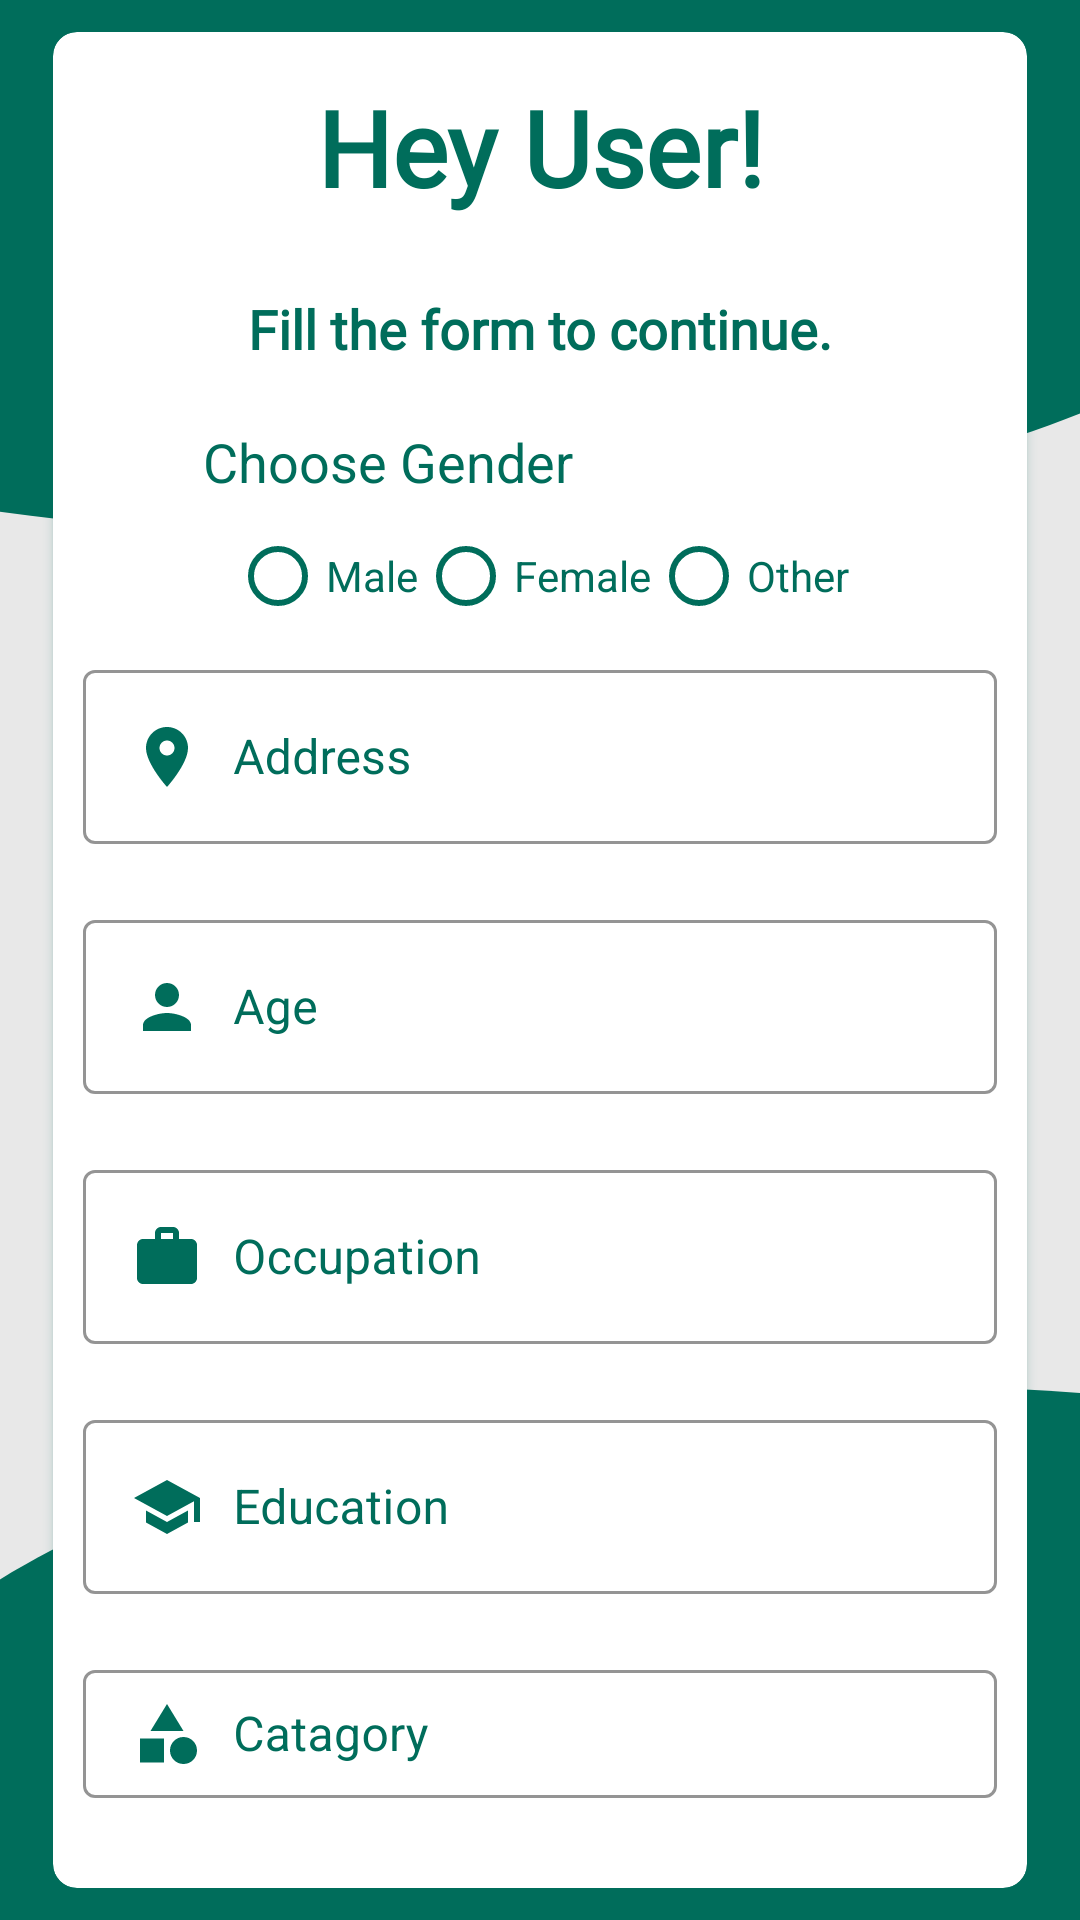

Here is an Android app screen rendered from its layout file. Give the layout XML and the strings, colors and styles it references.
<!-- AndroidManifest.xml: application theme Theme.Pass24Final -->
<!-- res/layout/activity_pass_form1.xml -->
<?xml version="1.0" encoding="utf-8"?>
<LinearLayout xmlns:android="http://schemas.android.com/apk/res/android"
    xmlns:app="http://schemas.android.com/apk/res-auto"
    xmlns:tools="http://schemas.android.com/tools"
    android:layout_width="match_parent"
    android:layout_height="match_parent"
    android:background="@drawable/homebggrey"
    android:padding="5dp"
    tools:context=".pass_form1"
    android:gravity="center"
    android:orientation="vertical">

    <LinearLayout
        android:layout_width="match_parent"
        android:layout_height="wrap_content"
        android:orientation="vertical"
        android:layout_gravity="center">


        <androidx.cardview.widget.CardView
            android:layout_width="match_parent"
            android:layout_height="wrap_content"
            android:layout_marginLeft="8dp"
            android:layout_marginRight="8dp"
            app:cardBackgroundColor="@color/white"
            app:cardCornerRadius="8dp"
            app:cardUseCompatPadding="true"
            android:outlineSpotShadowColor="@color/teal"
            android:outlineAmbientShadowColor="@color/teal">

            <LinearLayout
                android:layout_width="match_parent"
                android:layout_height="match_parent"
                android:orientation="vertical">

            <LinearLayout
                android:layout_width="match_parent"
                android:layout_height="wrap_content"
                android:orientation="vertical">

                <TextView
                    android:id="@+id/title_text_pass_form1"
                    android:layout_width="match_parent"
                    android:layout_height="wrap_content"
                    android:layout_margin="15dp"
                    android:layout_marginStart="15dp"
                    android:layout_marginTop="15dp"
                    android:layout_marginEnd="15dp"
                    android:layout_marginBottom="15dp"
                    android:fontFamily="@font/antic"
                    android:text="Hey User!"
                    android:textAlignment="center"
                    android:textColor="@color/teal"
                    android:textSize="35sp"
                    android:textStyle="bold" />

                <TextView
                    android:id="@+id/textView2"
                    android:layout_width="match_parent"
                    android:layout_height="wrap_content"
                    android:layout_below="@+id/title_text_pass_form1"
                    android:layout_marginTop="10dp"
                    android:fontFamily="@font/antic"
                    android:text="Fill the form to continue."
                    android:textStyle="bold"
                    android:textAlignment="center"
                    android:textColor="@color/teal"
                    android:textSize="18sp" />

            </LinearLayout>

            <LinearLayout
                android:layout_width="match_parent"
                android:layout_height="wrap_content"
                android:orientation="vertical"
                android:layout_marginBottom="20dp"
                android:layout_marginTop="20dp">

                <TextView
                    android:layout_width="wrap_content"
                    android:layout_height="wrap_content"
                    android:layout_marginLeft="50dp"
                    android:text="Choose Gender"
                    android:textColor="@color/teal"
                    android:textSize="18sp" />

                <RadioGroup
                    android:id="@+id/gender_group"
                    android:layout_width="wrap_content"
                    android:layout_height="wrap_content"
                    android:orientation="horizontal"
                    android:layout_marginTop="10dp"
                    android:layout_gravity="center">

                    <RadioButton
                        android:id="@+id/maleRadioButton"
                        android:layout_width="match_parent"
                        android:layout_height="wrap_content"
                        android:text="Male"
                        android:onClick="checkButton"
                        android:buttonTint="@color/teal"
                        android:textColor="@color/teal"/>

                    <RadioButton
                        android:id="@+id/femaleRadioButton"
                        android:layout_width="match_parent"
                        android:layout_height="wrap_content"
                        android:buttonTint="@color/teal"
                        android:onClick="checkButton"
                        android:textColor="@color/teal"
                        android:text="Female" />

                    <RadioButton
                        android:id="@+id/otherRadioButton"
                        android:layout_width="match_parent"
                        android:layout_height="wrap_content"
                        android:buttonTint="@color/teal"
                        android:onClick="checkButton"
                        android:textColor="@color/teal"
                        android:text="Other" />
                </RadioGroup>


                <com.google.android.material.textfield.TextInputLayout
                    android:layout_width="match_parent"
                    android:layout_height="wrap_content"
                    android:id="@+id/address_otherdetails"
                    android:hint="Address"
                    app:hintTextColor="@color/teal"
                    android:textColorHint="@color/teal"
                    app:boxStrokeColor="@color/teal"
                    android:padding="10dp"
                    android:transitionName="@string/email"
                    style="@style/Widget.MaterialComponents.TextInputLayout.OutlinedBox">
                    <com.google.android.material.textfield.TextInputEditText
                        android:layout_width="match_parent"
                        android:layout_height="wrap_content"
                        android:drawableStart="@drawable/ic_location"
                        android:drawablePadding="10dp"
                        android:textColor="@color/teal"
                        android:inputType="text">

                    </com.google.android.material.textfield.TextInputEditText>

                </com.google.android.material.textfield.TextInputLayout>

                <com.google.android.material.textfield.TextInputLayout
                    android:layout_width="match_parent"
                    android:layout_height="wrap_content"
                    android:id="@+id/age_otherdetails"
                    app:hintTextColor="@color/teal"
                    android:textColorHint="@color/teal"
                    app:boxStrokeColor="@color/teal"
                    android:hint="Age"
                    android:padding="10dp"
                    android:transitionName="@string/email"
                    style="@style/Widget.MaterialComponents.TextInputLayout.OutlinedBox" >
                    <com.google.android.material.textfield.TextInputEditText
                        android:layout_width="match_parent"
                        android:layout_height="wrap_content"
                        android:textColor="@color/teal"
                        android:drawableStart="@drawable/ic_person"
                        android:drawablePadding="10dp"
                        android:inputType="number">

                    </com.google.android.material.textfield.TextInputEditText>

                </com.google.android.material.textfield.TextInputLayout>

                <com.google.android.material.textfield.TextInputLayout
                    android:layout_width="match_parent"
                    android:layout_height="wrap_content"
                    android:hint="Occupation"
                    android:padding="10dp"
                    app:hintTextColor="@color/teal"
                    android:textColorHint="@color/teal"
                    app:boxStrokeColor="@color/teal"
                    style="@style/Widget.MaterialComponents.TextInputLayout.OutlinedBox.ExposedDropdownMenu">
                    <AutoCompleteTextView
                        android:id="@+id/occupation_otherdetails"
                        android:layout_width="match_parent"
                        android:layout_height="wrap_content"
                        android:focusable="false"
                        android:cursorVisible="false"
                        android:textColor="@color/teal"
                        android:drawableStart="@drawable/ic_work"
                        android:drawablePadding="10dp"/>

                </com.google.android.material.textfield.TextInputLayout>

                <com.google.android.material.textfield.TextInputLayout
                    android:layout_width="match_parent"
                    android:layout_height="wrap_content"
                    android:hint="Education"
                    android:padding="10dp"
                    app:hintTextColor="@color/teal"
                    android:textColorHint="@color/teal"
                    app:boxStrokeColor="@color/teal"
                    style="@style/Widget.MaterialComponents.TextInputLayout.OutlinedBox.ExposedDropdownMenu">
                    <AutoCompleteTextView
                        android:id="@+id/eduaction_otherdetails"
                        android:layout_width="match_parent"
                        android:layout_height="wrap_content"
                        android:textColor="@color/teal"
                        android:focusable="false"
                        android:cursorVisible="false"
                        android:drawableStart="@drawable/ic_eduaction"
                        android:drawablePadding="10dp"/>

                </com.google.android.material.textfield.TextInputLayout>

                <com.google.android.material.textfield.TextInputLayout
                    android:layout_width="match_parent"
                    android:layout_height="wrap_content"
                    android:hint="Catagory"
                    android:padding="10dp"
                    app:hintTextColor="@color/teal"
                    android:textColorHint="@color/teal"
                    app:boxStrokeColor="@color/teal"
                    style="@style/Widget.MaterialComponents.TextInputLayout.OutlinedBox.ExposedDropdownMenu">
                    <AutoCompleteTextView
                        android:id="@+id/category_otherdetails"
                        android:layout_width="match_parent"
                        android:layout_height="wrap_content"
                        android:focusable="false"
                        android:cursorVisible="false"
                        android:textColor="@color/teal"
                        android:drawableStart="@drawable/ic_category"
                        android:drawablePadding="10dp"/>

                </com.google.android.material.textfield.TextInputLayout>


            <Button
                    android:id="@+id/search_buses"
                    android:layout_width="match_parent"
                    android:layout_height="wrap_content"
                    android:layout_gravity="center"
                    android:layout_margin="16dp"
                    android:background="@drawable/buttonshape"
                    android:onClick="passform1method"
                    android:text="next"
                    android:textAllCaps="false"
                    android:textColor="#ffffff"
                    android:textSize="18sp"
                    android:textStyle="bold" />

            </LinearLayout>
            </LinearLayout>

        </androidx.cardview.widget.CardView>

    </LinearLayout>
</LinearLayout>
<!-- resources referenced by this layout -->
<resources>
  <color name="teal">#006D5B</color>
  <color name="white">#FFFFFF</color>
  <!-- drawable buttonshape (drawable) -->
  <?xml version="1.0" encoding="utf-8"?>
  <selector xmlns:android="http://schemas.android.com/apk/res/android">
  
      <item>
          <shape android:shape="rectangle">
              <solid android:color="@color/teal"/>
              <corners android:radius="8dp"/>
          </shape>
      </item>
  </selector>
  <!-- drawable homebggrey: png bitmap (drawable-v24, 22302 bytes) -->
  <!-- drawable ic_category (drawable) -->
  <vector xmlns:android="http://schemas.android.com/apk/res/android"
      android:width="24dp"
      android:height="24dp"
      android:viewportWidth="24"
      android:viewportHeight="24">
    <path
        android:fillColor="@color/teal"
        android:pathData="M12,2l-5.5,9h11z"/>
    <path
        android:fillColor="@color/teal"
        android:pathData="M17.5,17.5m-4.5,0a4.5,4.5 0,1 1,9 0a4.5,4.5 0,1 1,-9 0"/>
    <path
        android:fillColor="@color/teal"
        android:pathData="M3,13.5h8v8H3z"/>
  </vector>
  <!-- drawable ic_eduaction (drawable) -->
  <vector xmlns:android="http://schemas.android.com/apk/res/android"
      android:width="24dp"
      android:height="24dp"
      android:viewportWidth="24"
      android:viewportHeight="24">
    <path
        android:fillColor="@color/teal"
        android:pathData="M5,13.18v4L12,21l7,-3.82v-4L12,17l-7,-3.82zM12,3L1,9l11,6 9,-4.91V17h2V9L12,3z"/>
  </vector>
  <!-- drawable ic_location (drawable) -->
  <vector xmlns:android="http://schemas.android.com/apk/res/android"
      android:width="24dp"
      android:height="24dp"
      android:viewportWidth="24"
      android:viewportHeight="24" >
    <path
        android:fillColor="@color/teal"
        android:pathData="M12,2C8.13,2 5,5.13 5,9c0,5.25 7,13 7,13s7,-7.75 7,-13c0,-3.87 -3.13,-7 -7,-7zM12,11.5c-1.38,0 -2.5,-1.12 -2.5,-2.5s1.12,-2.5 2.5,-2.5 2.5,1.12 2.5,2.5 -1.12,2.5 -2.5,2.5z"/>
  </vector>
  <!-- drawable ic_person (drawable) -->
  <vector xmlns:android="http://schemas.android.com/apk/res/android"
      android:width="24dp"
      android:height="24dp"
      android:viewportWidth="24"
      android:viewportHeight="24">
    <path
        android:fillColor="@color/teal"
        android:pathData="M12,12c2.21,0 4,-1.79 4,-4s-1.79,-4 -4,-4 -4,1.79 -4,4 1.79,4 4,4zM12,14c-2.67,0 -8,1.34 -8,4v2h16v-2c0,-2.66 -5.33,-4 -8,-4z"/>
  </vector>
  <!-- drawable ic_work (drawable) -->
  <vector xmlns:android="http://schemas.android.com/apk/res/android"
      android:width="24dp"
      android:height="24dp"
      android:viewportWidth="24"
      android:viewportHeight="24">
    <path
        android:fillColor="@color/teal"
        android:pathData="M20,6h-4L16,4c0,-1.11 -0.89,-2 -2,-2h-4c-1.11,0 -2,0.89 -2,2v2L4,6c-1.11,0 -1.99,0.89 -1.99,2L2,19c0,1.11 0.89,2 2,2h16c1.11,0 2,-0.89 2,-2L22,8c0,-1.11 -0.89,-2 -2,-2zM14,6h-4L10,4h4v2z"/>
  </vector>
  <string name="email">Email</string>
  <style name="Theme.Pass24Final" parent="Theme.MaterialComponents.NoActionBar.Bridge">
          
          <item name="colorPrimary">@color/purple_500</item>
          <item name="colorPrimaryVariant">@color/purple_700</item>
          <item name="colorOnPrimary">@color/white</item>
          
          <item name="colorSecondary">@color/teal_200</item>
          <item name="colorSecondaryVariant">@color/teal_700</item>
          <item name="colorOnSecondary">@color/black</item>
          
          <item name="android:statusBarColor" tools:targetApi="l">?attr/colorPrimaryVariant</item>
          
      </style>
  <color name="purple_500">#000</color>
  <color name="purple_700">#000</color>
  <color name="teal_200">#FF03DAC5</color>
  <color name="teal_700">#FF018786</color>
  <color name="black">#FF000000</color>
</resources>
